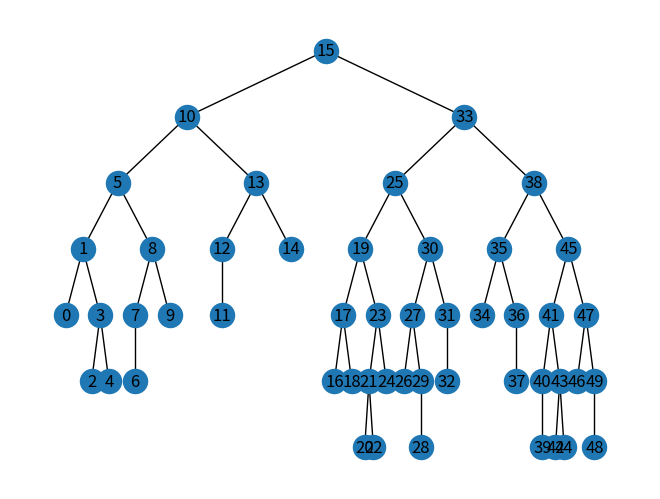
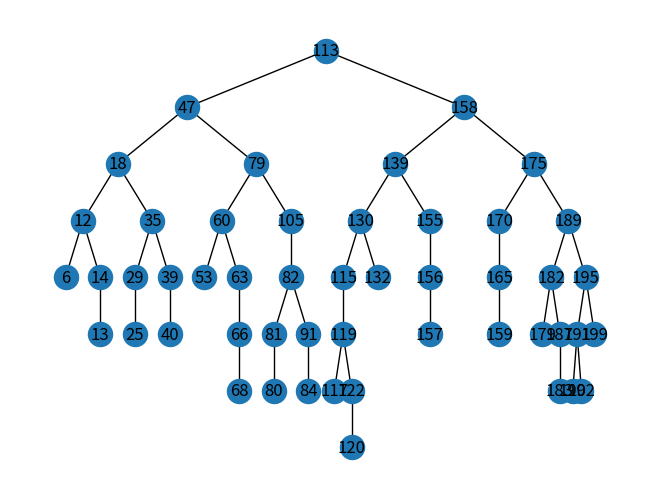
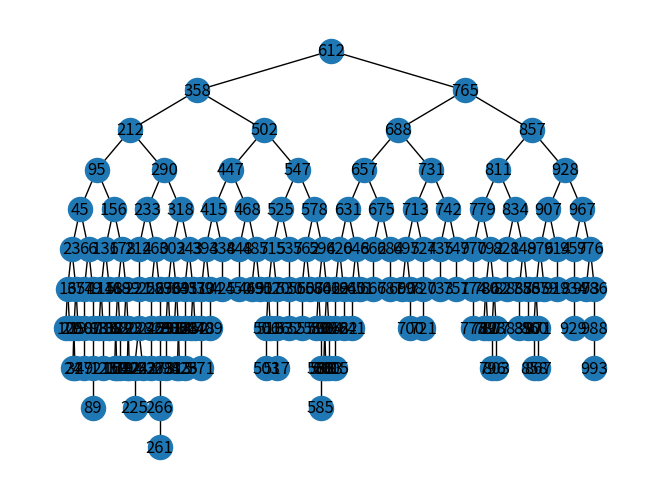

The script that saved these images, in order:
import matplotlib.pyplot as plt
import networkx as nx
import random

from collections import deque

### HELPER FOR VISUALIZATION

def hierarchy_pos(G, root=None, width=1., vert_gap = 0.2, vert_loc = 0, xcenter = 0.5):
    '''
    From Joel's answer at https://stackoverflow.com/a/29597209/2966723.  
    Licensed under Creative Commons Attribution-Share Alike 
    
    If the graph is a tree this will return the positions to plot this in a 
    hierarchical layout.
    
    G: the graph (must be a tree)
    
    root: the root node of current branch 
    - if the tree is directed and this is not given, 
      the root will be found and used
    - if the tree is directed and this is given, then 
      the positions will be just for the descendants of this node.
    - if the tree is undirected and not given, 
      then a random choice will be used.
    
    width: horizontal space allocated for this branch - avoids overlap with other branches
    
    vert_gap: gap between levels of hierarchy
    
    vert_loc: vertical location of root
    
    xcenter: horizontal location of root
    '''
    if not nx.is_tree(G):
        raise TypeError('cannot use hierarchy_pos on a graph that is not a tree')

    if root is None:
        if isinstance(G, nx.DiGraph):
            root = next(iter(nx.topological_sort(G)))  #allows back compatibility with nx version 1.11
        else:
            root = random.choice(list(G.nodes))

    def _hierarchy_pos(G, root, width=1., vert_gap = 0.2, vert_loc = 0, xcenter = 0.5, pos = None, parent = None):
        '''
        see hierarchy_pos docstring for most arguments

        pos: a dict saying where all nodes go if they have been assigned
        parent: parent of this branch. - only affects it if non-directed

        '''
    
        if pos is None:
            pos = {root:(xcenter,vert_loc)}
        else:
            pos[root] = (xcenter, vert_loc)
        children = list(G.neighbors(root))
        if not isinstance(G, nx.DiGraph) and parent is not None:
            children.remove(parent)  
        if len(children)!=0:
            dx = width/len(children) 
            nextx = xcenter - width/2 - dx/2
            for child in children:
                nextx += dx
                pos = _hierarchy_pos(G,child, width = dx, vert_gap = vert_gap, 
                                    vert_loc = vert_loc-vert_gap, xcenter=nextx,
                                    pos=pos, parent = root)
        return pos

            
    return _hierarchy_pos(G, root, width, vert_gap, vert_loc, xcenter)

### TREE AND NODE CLASSES

class WAVLTree:
    """
    Representation of a full WAVLTree. The tree is represented by pointers to
    WAVLNode objects. Contains a root attribute, which represents the node
    where the WAVLTree is rooted.
    """
    
    def __init__(self):
        """
        Creates a new WAVL tree.

        Inputs:
            - self: the tree to be constructed
        """
        self.root = None

    def __str__(self):
        """
        Simple string representation of a tree.
        """
        if self.root is None:
            return str(None)

        representation = []
        curr_level = 0
        level_list = []

        queue = deque()
        queue.appendleft((self.root, 0))

        while len(queue) > 0:
            node, level = queue.pop()
            if level > curr_level:
                if all(v == "(X)" for v in level_list):
                    break
                i = 0
                while i < len(level_list):
                    if level_list[i] == "(X)":
                        count = 1
                        while i + 1 < len(level_list):
                            if level_list[i + 1] != "(X)":
                                break
                            count += 1
                            level_list.pop(i + 1)
                        if count > 1:
                            level_list[i] = "(X * " + str(count) + ")"
                    i += 1
                curr_level += 1
                representation.append(level_list)
                level_list = []
            if node:
                level_list.append("(" + str(node.key) + ", " + str(node.value) + ")")
            else:
                level_list.append("(X)")
            queue.appendleft((node.left if node else None, level + 1))
            queue.appendleft((node.right if node else None, level + 1))

        return str(representation)

    def display(self):
        """
        Displays the tree using matplotlib and networkx.
        """
        graph = nx.Graph()
        
        def build_graph(node):
            graph.add_node(node.key)
            if node.left:
                graph.add_edge(node.key, node.left.key)
                build_graph(node.left)
            if node.right:
                graph.add_edge(node.key, node.right.key)
                build_graph(node.right)

        if self.root:
            build_graph(self.root)
            pos = hierarchy_pos(graph, self.root.key if self.root else None)
            nx.draw(graph, pos, with_labels = True)
            plt.show()
        else:
            print("Graph has no root!")

    def contains(self, key):
        """
        Checks whether the tree contains the given key.

        Inputs:
            - self: the tree to search
            - key: the key to search for

        Returns: true if the key is in the tree, and false otherwise
        """
        if not self.root:
            return False

        return self.root.search(key) != False

    def get(self, key):
        """
        Gets the value associated with a given key. Raises a KeyError
        if the key is not present in the tree.

        Inputs:
            - self: the tree to search
            - key: the key to search for

        Returns: the value mapped to the key.
        """
        if not self.root:
            raise KeyError
        
        contains, value = self.root.search(key)

        if not contains:
            raise KeyError

        return value

    def insert(self, key, value = True):
        """
        Adds a value into the tree by the given key (and value, if provided).
        The node is added in-order. Work is done to ensure that the WAVL rank
        invariant is preserved.

        Inputs:
            - self: the tree to insert the value into
            - key: the key to insert
            - value: the value to map

        Returns: nothing
        """
        if self.root is None:
            self.root = WAVLNode(key, value)
        else:
            # Recursively insert like normal BST
            x = self.root.insert(key, value)

            # Ensure rank-invariant here, doing rotations if needed
            while (x.parent and 
                (x.parent.child_rank_difference() == (0, 1) or
                x.parent.child_rank_difference() == (1, 0))):
                x.parent.promote()
                x = x.parent

            if (x.parent and 
                (x.parent.child_rank_difference() == (0, 2) or
                x.parent.child_rank_difference() == (2, 0))):
                # Do rotations to preserve balancing
                z = x.parent
                if x == z.left:
                    y = x.right
                    if y is None or y.rank_difference() == 2:
                        self.right_rotate(x)
                        z.demote()
                    elif y.rank_difference() == 1:
                        self.double_rotate(y)
                        y.promote()
                        x.demote()
                        z.demote()
                else: # x = z.right; this is mirrored from above
                    y = x.left
                    if y is None or y.rank_difference() == 2:
                        self.left_rotate(x)
                        z.demote()
                    elif y.rank_difference() == 1:
                        self.double_rotate(y)
                        y.promote()
                        x.demote()
                        z.demote()

    def pop(self, key):
        """
        Removes the provided key from the tree and returns the mapped value.
        Raises a KeyError if the key is not present.

        Inputs:
            - self: the tree to pop from
            - key: the key to remove

        Returns: the value mapped to key
        """
        if self.root is None:
            raise KeyError

        node = self.root.search(key)

        if not node:
            print(key)
            print(self)
            self.display()
            raise KeyError

        node = self._delete(node) # If successor is deleted, start there

        x = node.parent
        value = node.value

        # Now, handle rank invariant.
        # First, check if there's a parent to rebalance
        if x is None:
            return value

        # Check if we have a 2, 2 leaf
        if x.child_rank_difference() == (2, 2) and x.is_leaf():
            x.demote()

        # Check if x is a 3-child now
        if x.rank_difference() == 3:
            y = x.parent.right if x == x.parent.left else x.parent.left

            # Step 1: demote
            while (x.rank_difference() == 3 and 
                (x.child_rank_difference()[0] == 2 or
                x.child_rank_difference()[1] == 2 or
                (y and y.child_rank_difference() == (2, 2)))):
                if (x.child_rank_difference()[0] == 2 or 
                    x.child_rank_difference()[1] == 2):
                    x.parent.demote()
                else:
                    y.demote()
                    x.parent.demote()

                x = x.parent
                if x == self.root:
                    break
                y = x.parent.right if x == x.parent.left else x.parent.left

            # Step 2: rotate (if necessary)
            if x and y and x.rank_difference() == 3:
                z = x.parent
                v = y.left
                w = y.right
                if z.left == x:
                    if y.child_rank_difference()[1] == 1:
                        self.left_rotate(y)
                        y.promote()
                        z.demote()
                        if z.is_leaf():
                            z.demote()
                    elif v:
                        self.double_rotate(v)
                        v.promote()
                        v.promote()
                        y.demote()
                        z.demote()
                        z.demote()
                else: # Mirrored from above
                    if y.child_rank_difference()[0] == 1:
                        self.right_rotate(y)
                        y.promote()
                        z.demote()
                        if z.is_leaf():
                            z.demote()
                    elif w:
                        self.double_rotate(w)
                        w.promote()
                        w.promote()
                        y.demote()
                        z.demote()
                        z.demote()
                
        return value

    def remove(self, key):
        """
        Removes the provided key from the tree.
        Raises a KeyError if the key is not present.

        Inputs:
            - self: the tree to remove from
            - key: the key to remove

        Returns: nothing
        """
        self.pop(key)
        
    def _delete(self, node):
        """
        Deletes a specified node from the tree. Identical to BST removal.

        Inputs:
            - self: the tree that node is a part of
            - node: the node to remove

        Returns: the final removed node object
        """
        if node.is_leaf():
            if node.parent is not None:
                if node.parent.right == node:
                    node.parent.right = None
                else:
                    node.parent.left = None
            else:
                self.root = None
            return node

        elif node.left and not node.right:
            if node.parent is not None:
                if node.parent.right == node:
                    node.parent.right = node.left
                    node.parent.right.parent = node.parent
                else:
                    node.parent.left = node.left
                    node.parent.left.parent = node.parent
            else:
                self.root = self.root.left
                self.root.parent = None
            return node

        elif not node.left and node.right:
            if node.parent is not None:
                if node.parent.right == node:
                    node.parent.right = node.right
                    node.parent.right.parent = node.parent
                else:
                    node.parent.left = node.right
                    node.parent.left.parent = node.parent
            else:
                self.root = self.root.right
                self.root.parent = None
            return node
        else:
            # Find successor
            succ = node.successor()
            
            # Swap node contents with succe4ssor
            succ.key, node.key = node.key, succ.key
            succ.value, node.value = node.value, succ.value
            
            # Delete successor. Recursion has depth 1, since successor can't 
            # have two children
            return self._delete(succ)

    def left_rotate(self, x):
        """
        Rotates the tree left, making the parent of x the left child of x.

        Inputs:
            - self: the tree to rotate
            - x: the node to rotate higher

        Returns: nothing
        """
        t3 = x.left
        p = x.parent

        # Update child pointers
        p.right = t3
        x.left = p

        if p == self.root:
            self.root = x
        else:
            if p == p.parent.left:
                p.parent.left = x
            else:
                p.parent.right = x

        # Update parent pointers
        x.parent = p.parent
        if t3 is not None:
            t3.parent = p
        p.parent = x

    def right_rotate(self, x):
        """
        Rotates the tree right, making the parent of x the right child of x.

        Inputs:
            - self: the tree to rotate
            - x: the node to rotate higher

        Returns: nothing
        """
        t2 = x.right
        p = x.parent

        # Update child pointers
        p.left = t2
        x.right = p

        if p == self.root:
            self.root = x
        else:
            if p == p.parent.left:
                p.parent.left = x
            else:
                p.parent.right = x

        # Update parent pointers
        x.parent = p.parent
        if t2 is not None:
            t2.parent = p
        p.parent = x

    def double_rotate(self, x):
        """
        Performs a double rotation on x, rotating it upwards and downwards
        in that order.

        Inputs:
            - self: the tree to perform the rotation on
            - x: the node to rotate on

        Returns: nothing
        """
        
        if x == x.parent.left:
            self.right_rotate(x)
            self.left_rotate(x)
        else: # x == x.parent.right
            self.left_rotate(x)
            self.right_rotate(x)

class WAVLNode:
    """
    Encapsulates the information within each node.
    """
    def __init__(self, key, value = True):
        """
        Creates a new node object.

        Inputs:
            - self: the new node object being created
            - key: the key of the node
            - value: the value to map to the provided key

        Returns: nothing
        """
        self.left = None
        self.right = None
        self.parent = None
        self.key = key
        self.value = value
        self.rank = 0

    def search(self, key):
        """
        Recursive search to find a key.

        Inputs:
            - self: the WAVLNode being checked
            - key: the key to match

        Returns: the node that holds the given key.
        """
        if self.key == key:
            return self

        if self.key < key:
            return self.right.search(key) if self.right is not None else False
        
        return self.left.search(key) if self.left is not None else False

    def insert(self, key, value = True):
        """
        Performs a recursive insertion identical to BST insertion.

        Inputs:
            - self: the tree to insert into
            - key: the key to insert
            - value: the value to map to the provided key
        
        Returns: the new WAVLNode created (or updated)
        """
        if self.key == key:
            self.value = value
            return self

        elif self.key < key:
            if self.right is not None:
                return self.right.insert(key, value)

            self.right = WAVLNode(key, value)
            self.right.parent = self
            return self.right

        else:
            if self.left is not None:
                return self.left.insert(key, value)

            self.left = WAVLNode(key, value)
            self.left.parent = self
            return self.left
    
    def promote(self):
        """
        Increments the rank of a node by one.
        
        Inputs:
            - self: the node to increment

        Returns: nothing
        """
        self.rank += 1

    def demote(self):
        """
        Decrements the rank of a node by one.
        
        Inputs:
            - self: the node to decrement

        Returns: nothing
        """
        self.rank -= 1

    def is_leaf(self):
        """
        Checks whether the node is a leaf node.
        
        Inputs:
            - self: the node to check

        Returns: true if the node is a leaf, and false otherwise
        """
        return self.left is None and self.right is None

    def child_rank_difference(self):
        """
        Finds the rank difference of its children.
        
        Inputs:
            - self: the node whose children are being checked

        Returns: the left child rank difference and the right child 
        rank difference
        """
        left = self.left.rank if self.left else -1
        right = self.right.rank if self.right else -1

        return self.rank - left, self.rank - right

    def rank_difference(self):
        """
        Finds the rank difference of the node, which is defined as the rank
        of its parent minus its own rank.

        Inputs:
            - self: the node to find the rank difference of

        Returns: the rank difference of node
        """
        if not self.parent:
            return None
        return self.parent.rank - self.rank

    def successor(self):
        """
        Finds the successor of self, if it exists.

        Inputs:
            - self: the node to find the successor of

        Returns: a WAVLNode if there exists a successor of self
        """
        if self.right is None:
            return None
        succ = self.right
        while succ.left is not None:
            succ = succ.left
        return succ

### TESTING

def show_random_WAVLTree(size, deletions = 0):
    tree = WAVLTree()
    insert = [i for i in range(size + deletions)]
    random.shuffle(insert)
    for num in insert:
        tree.insert(num)

    deleted = []
    for num in random.sample(insert, deletions):
        tree.remove(num)
        deleted.append(num)

    tree.display()

show_random_WAVLTree(50)
show_random_WAVLTree(50, 150)
show_random_WAVLTree(200, 800)
